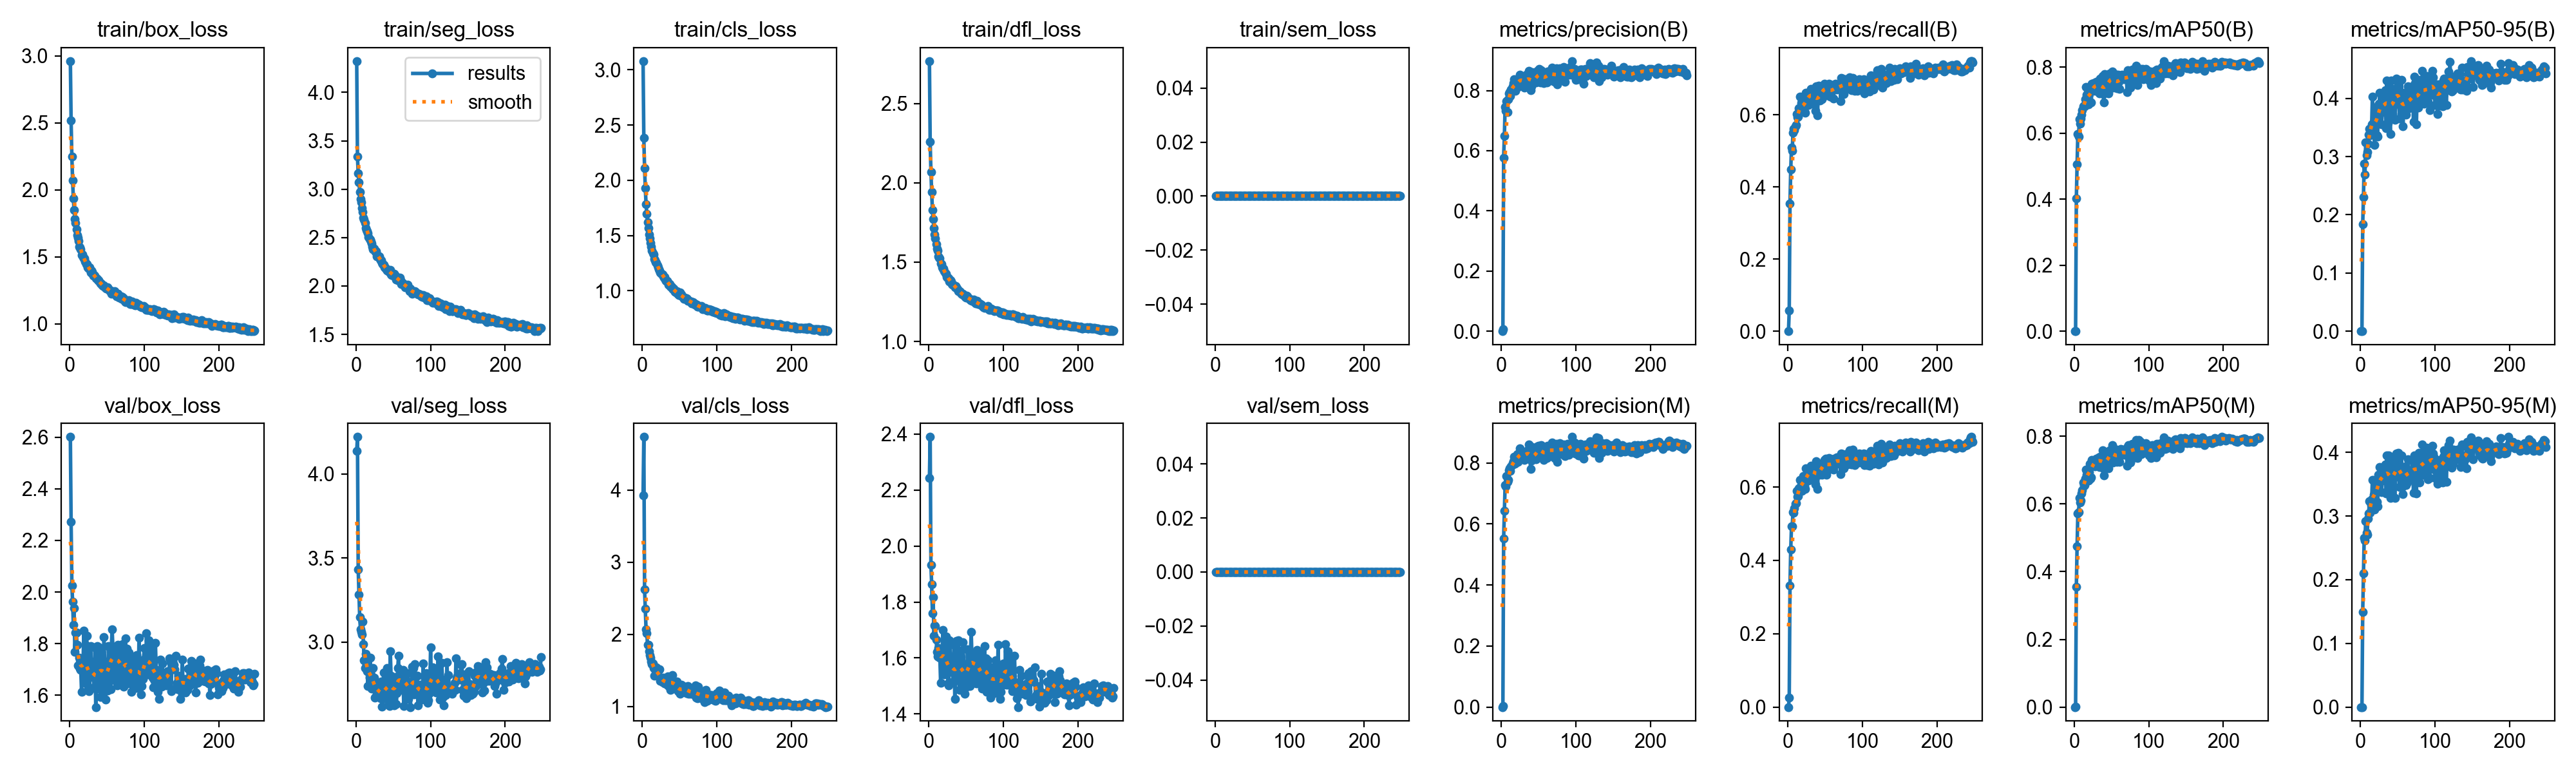

The data file committed next to this chart (first rows):
epoch, time, train/box_loss, train/seg_loss, train/cls_loss, train/dfl_loss, train/sem_loss, metrics/precision(B), metrics/recall(B), metrics/mAP50(B), metrics/mAP50-95(B), metrics/precision(M), metrics/recall(M), metrics/mAP50(M), metrics/mAP50-95(M), val/box_loss, val/seg_loss, val/cls_loss, val/dfl_loss, val/sem_loss, lr/pg0, lr/pg1, lr/pg2
1, 42.13, 2.961, 4.323, 3.079, 2.767, 0, 0, 0, 0, 0, 0, 0, 0, 0, 2.601, 4.136, 3.925, 2.243, 0, 3.28704e-05, 3.28704e-05, 0.06716
2, 73.82, 2.517, 3.338, 2.385, 2.258, 0, 0.00667, 0.05799, 0.00095, 0.0002, 0.00294, 0.02551, 0.00022, 3e-05, 2.272, 4.221, 4.738, 2.389, 0, 6.60726e-05, 6.60726e-05, 0.03386
3, 103.9, 2.248, 3.161, 2.108, 2.07, 0, 0.5769, 0.3543, 0.4016, 0.1836, 0.5529, 0.3306, 0.3557, 0.1489, 2.026, 3.431, 2.62, 1.932, 0, 9.91429e-05, 9.91429e-05, 0.0005621
4, 134.3, 2.07, 3.069, 1.927, 1.94, 0, 0.6499, 0.448, 0.5062, 0.23, 0.6433, 0.43, 0.4759, 0.2096, 1.963, 3.283, 2.355, 1.863, 0, 9.9406e-05, 9.9406e-05, 9.9406e-05
5, 164.3, 1.936, 2.974, 1.785, 1.83, 0, 0.7465, 0.5088, 0.598, 0.2885, 0.728, 0.4926, 0.5715, 0.2655, 1.874, 3.148, 2.069, 1.76, 0, 9.9208e-05, 9.9208e-05, 9.9208e-05
6, 194.8, 1.852, 2.896, 1.698, 1.773, 0, 0.7329, 0.5004, 0.5895, 0.2687, 0.7223, 0.4932, 0.5754, 0.2622, 1.937, 3.075, 2.011, 1.818, 0, 9.901e-05, 9.901e-05, 9.901e-05
7, 224.6, 1.783, 2.862, 1.623, 1.714, 0, 0.7641, 0.5509, 0.6433, 0.3248, 0.7579, 0.5317, 0.6179, 0.2917, 1.769, 3.058, 1.854, 1.68, 0, 9.8812e-05, 9.8812e-05, 9.8812e-05
8, 254.9, 1.752, 2.808, 1.569, 1.676, 0, 0.7288, 0.5605, 0.6284, 0.3019, 0.7381, 0.5294, 0.6042, 0.2736, 1.844, 3.043, 1.854, 1.717, 0, 9.8614e-05, 9.8614e-05, 9.8614e-05
9, 284.8, 1.708, 2.766, 1.512, 1.649, 0, 0.7719, 0.5574, 0.6447, 0.3082, 0.7434, 0.5419, 0.6101, 0.2712, 1.842, 3.123, 1.768, 1.714, 0, 9.8416e-05, 9.8416e-05, 9.8416e-05
10, 314.8, 1.663, 2.707, 1.475, 1.614, 0, 0.7911, 0.5688, 0.6568, 0.3223, 0.7755, 0.5544, 0.6306, 0.2956, 1.795, 2.986, 1.71, 1.666, 0, 9.8218e-05, 9.8218e-05, 9.8218e-05
11, 345.5, 1.645, 2.682, 1.435, 1.586, 0, 0.7955, 0.572, 0.6691, 0.3374, 0.7828, 0.5552, 0.6412, 0.3042, 1.716, 2.892, 1.677, 1.622, 0, 9.802e-05, 9.802e-05, 9.802e-05
12, 376, 1.62, 2.652, 1.401, 1.573, 0, 0.781, 0.6016, 0.6812, 0.3472, 0.7729, 0.5903, 0.6628, 0.3239, 1.712, 2.847, 1.622, 1.606, 0, 9.7822e-05, 9.7822e-05, 9.7822e-05
13, 406.5, 1.577, 2.601, 1.361, 1.537, 0, 0.8041, 0.5932, 0.6837, 0.337, 0.7884, 0.5732, 0.655, 0.3056, 1.745, 2.929, 1.584, 1.635, 0, 9.7624e-05, 9.7624e-05, 9.7624e-05
14, 438.2, 1.572, 2.58, 1.338, 1.529, 0, 0.8071, 0.5941, 0.6822, 0.3482, 0.7932, 0.5761, 0.6556, 0.3175, 1.704, 2.863, 1.596, 1.603, 0, 9.7426e-05, 9.7426e-05, 9.7426e-05
15, 468.7, 1.559, 2.567, 1.329, 1.522, 0, 0.8132, 0.6179, 0.7036, 0.3551, 0.8001, 0.5965, 0.6748, 0.3264, 1.697, 2.825, 1.531, 1.602, 0, 9.7228e-05, 9.7228e-05, 9.7228e-05
16, 499.2, 1.516, 2.547, 1.286, 1.492, 0, 0.8257, 0.651, 0.7402, 0.4033, 0.805, 0.62, 0.7018, 0.3571, 1.613, 2.736, 1.427, 1.512, 0, 9.703e-05, 9.703e-05, 9.703e-05
17, 529.2, 1.518, 2.508, 1.278, 1.488, 0, 0.8367, 0.6181, 0.7164, 0.3578, 0.82, 0.601, 0.6871, 0.3277, 1.736, 2.841, 1.513, 1.619, 0, 9.6832e-05, 9.6832e-05, 9.6832e-05
18, 559.1, 1.501, 2.483, 1.26, 1.468, 0, 0.8103, 0.6317, 0.7158, 0.3533, 0.7981, 0.619, 0.6933, 0.3333, 1.719, 2.787, 1.495, 1.623, 0, 9.6634e-05, 9.6634e-05, 9.6634e-05
19, 588.9, 1.49, 2.476, 1.252, 1.46, 0, 0.7995, 0.6095, 0.6866, 0.3204, 0.8, 0.589, 0.6691, 0.3102, 1.85, 2.906, 1.544, 1.7, 0, 9.6436e-05, 9.6436e-05, 9.6436e-05
20, 619.2, 1.49, 2.461, 1.232, 1.457, 0, 0.8229, 0.6205, 0.7177, 0.3766, 0.8128, 0.6074, 0.6949, 0.3439, 1.654, 2.797, 1.439, 1.556, 0, 9.6238e-05, 9.6238e-05, 9.6238e-05
21, 649.3, 1.466, 2.436, 1.215, 1.441, 0, 0.8354, 0.6419, 0.7371, 0.3797, 0.8293, 0.6297, 0.7181, 0.3572, 1.647, 2.724, 1.43, 1.541, 0, 9.604e-05, 9.604e-05, 9.604e-05
22, 678.9, 1.448, 2.404, 1.193, 1.43, 0, 0.812, 0.6095, 0.6932, 0.3364, 0.803, 0.6014, 0.6753, 0.3228, 1.794, 2.761, 1.502, 1.67, 0, 9.5842e-05, 9.5842e-05, 9.5842e-05
23, 708.4, 1.447, 2.381, 1.182, 1.426, 0, 0.8167, 0.606, 0.6928, 0.3347, 0.8178, 0.5949, 0.6781, 0.3152, 1.83, 2.844, 1.512, 1.676, 0, 9.5644e-05, 9.5644e-05, 9.5644e-05
24, 738.5, 1.421, 2.387, 1.166, 1.406, 0, 0.8396, 0.6602, 0.7499, 0.3884, 0.8267, 0.6514, 0.7296, 0.3649, 1.68, 2.785, 1.357, 1.569, 0, 9.5446e-05, 9.5446e-05, 9.5446e-05
25, 768.3, 1.417, 2.368, 1.162, 1.401, 0, 0.8522, 0.6451, 0.7463, 0.391, 0.8481, 0.6283, 0.7252, 0.3634, 1.634, 2.669, 1.364, 1.545, 0, 9.5248e-05, 9.5248e-05, 9.5248e-05
26, 798.1, 1.413, 2.351, 1.145, 1.403, 0, 0.8463, 0.6448, 0.7514, 0.4094, 0.8323, 0.6318, 0.7274, 0.3775, 1.617, 2.671, 1.356, 1.51, 0, 9.505e-05, 9.505e-05, 9.505e-05
27, 827.7, 1.422, 2.359, 1.15, 1.399, 0, 0.8367, 0.6552, 0.7516, 0.409, 0.8287, 0.6383, 0.7263, 0.3678, 1.624, 2.743, 1.337, 1.503, 0, 9.4852e-05, 9.4852e-05, 9.4852e-05
28, 857, 1.387, 2.306, 1.13, 1.379, 0, 0.8298, 0.6269, 0.7281, 0.3552, 0.8177, 0.6177, 0.7116, 0.3373, 1.791, 2.725, 1.401, 1.664, 0, 9.4654e-05, 9.4654e-05, 9.4654e-05
29, 887.1, 1.401, 2.322, 1.121, 1.386, 0, 0.826, 0.6558, 0.7401, 0.3761, 0.8273, 0.6402, 0.7256, 0.3563, 1.731, 2.72, 1.347, 1.606, 0, 9.4456e-05, 9.4456e-05, 9.4456e-05
30, 916.6, 1.391, 2.302, 1.123, 1.376, 0, 0.8359, 0.6657, 0.7552, 0.3967, 0.821, 0.6524, 0.7349, 0.3633, 1.67, 2.738, 1.321, 1.55, 0, 9.4258e-05, 9.4258e-05, 9.4258e-05
31, 946.8, 1.371, 2.306, 1.103, 1.364, 0, 0.8105, 0.6709, 0.748, 0.3898, 0.8106, 0.6576, 0.7314, 0.3691, 1.675, 2.703, 1.341, 1.557, 0, 9.406e-05, 9.406e-05, 9.406e-05
32, 976.8, 1.358, 2.283, 1.09, 1.359, 0, 0.8354, 0.6489, 0.7379, 0.3771, 0.8326, 0.6376, 0.7208, 0.3597, 1.705, 2.68, 1.347, 1.58, 0, 9.3862e-05, 9.3862e-05, 9.3862e-05
33, 1006, 1.364, 2.266, 1.087, 1.358, 0, 0.8526, 0.6607, 0.7593, 0.4142, 0.8375, 0.6499, 0.7378, 0.3806, 1.628, 2.666, 1.302, 1.516, 0, 9.3664e-05, 9.3664e-05, 9.3664e-05
34, 1036, 1.36, 2.264, 1.079, 1.354, 0, 0.817, 0.6303, 0.72, 0.3485, 0.8134, 0.6254, 0.7097, 0.3351, 1.786, 2.763, 1.414, 1.648, 0, 9.3466e-05, 9.3466e-05, 9.3466e-05
35, 1066, 1.34, 2.243, 1.058, 1.343, 0, 0.8515, 0.6674, 0.7647, 0.4311, 0.8417, 0.6534, 0.7407, 0.395, 1.555, 2.613, 1.282, 1.453, 0, 9.3268e-05, 9.3268e-05, 9.3268e-05
36, 1097, 1.341, 2.224, 1.058, 1.348, 0, 0.831, 0.6599, 0.7531, 0.4123, 0.8287, 0.6454, 0.7366, 0.3817, 1.626, 2.66, 1.287, 1.527, 0, 9.307e-05, 9.307e-05, 9.307e-05
37, 1126, 1.337, 2.218, 1.059, 1.342, 0, 0.8659, 0.61, 0.7217, 0.3571, 0.8606, 0.6066, 0.7122, 0.3416, 1.79, 2.818, 1.398, 1.66, 0, 9.2872e-05, 9.2872e-05, 9.2872e-05
38, 1156, 1.324, 2.195, 1.035, 1.334, 0, 0.8547, 0.6789, 0.7733, 0.4181, 0.8483, 0.6703, 0.7597, 0.3957, 1.64, 2.666, 1.233, 1.528, 0, 9.2674e-05, 9.2674e-05, 9.2674e-05
39, 1186, 1.325, 2.194, 1.037, 1.329, 0, 0.8011, 0.6384, 0.7184, 0.3894, 0.7808, 0.6364, 0.7046, 0.3604, 1.66, 2.693, 1.378, 1.521, 0, 9.2476e-05, 9.2476e-05, 9.2476e-05
40, 1216, 1.315, 2.181, 1.019, 1.319, 0, 0.8148, 0.5984, 0.6922, 0.3385, 0.8075, 0.5941, 0.6849, 0.3287, 1.786, 2.717, 1.439, 1.663, 0, 9.2278e-05, 9.2278e-05, 9.2278e-05
41, 1245, 1.302, 2.175, 1.015, 1.315, 0, 0.8622, 0.6802, 0.7792, 0.4303, 0.8524, 0.6579, 0.7551, 0.3898, 1.594, 2.7, 1.251, 1.485, 0, 9.208e-05, 9.208e-05, 9.208e-05
42, 1274, 1.303, 2.161, 1.018, 1.312, 0, 0.8281, 0.6445, 0.7329, 0.3674, 0.8164, 0.6341, 0.7125, 0.3347, 1.768, 2.844, 1.339, 1.627, 0, 9.1882e-05, 9.1882e-05, 9.1882e-05
43, 1304, 1.294, 2.167, 1.001, 1.304, 0, 0.8314, 0.639, 0.732, 0.3735, 0.8138, 0.6351, 0.7182, 0.35, 1.743, 2.75, 1.327, 1.603, 0, 9.1684e-05, 9.1684e-05, 9.1684e-05
44, 1333, 1.288, 2.143, 0.9911, 1.3, 0, 0.832, 0.6651, 0.7537, 0.409, 0.8176, 0.6613, 0.74, 0.3817, 1.639, 2.639, 1.293, 1.507, 0, 9.1486e-05, 9.1486e-05, 9.1486e-05
45, 1363, 1.284, 2.156, 0.9863, 1.297, 0, 0.8394, 0.666, 0.7611, 0.4162, 0.8385, 0.652, 0.7448, 0.3863, 1.606, 2.618, 1.263, 1.495, 0, 9.1288e-05, 9.1288e-05, 9.1288e-05
46, 1393, 1.29, 2.163, 0.9967, 1.3, 0, 0.8276, 0.6428, 0.7203, 0.363, 0.8112, 0.6338, 0.7065, 0.3289, 1.824, 2.943, 1.345, 1.656, 0, 9.109e-05, 9.109e-05, 9.109e-05
47, 1423, 1.275, 2.117, 0.9718, 1.293, 0, 0.8282, 0.6703, 0.7535, 0.3904, 0.8185, 0.6553, 0.7307, 0.3615, 1.73, 2.797, 1.284, 1.579, 0, 9.0892e-05, 9.0892e-05, 9.0892e-05
48, 1452, 1.269, 2.11, 0.9722, 1.286, 0, 0.8652, 0.6794, 0.7806, 0.4342, 0.8531, 0.6692, 0.7595, 0.3978, 1.583, 2.659, 1.214, 1.471, 0, 9.0694e-05, 9.0694e-05, 9.0694e-05
49, 1481, 1.266, 2.122, 0.9607, 1.281, 0, 0.8577, 0.685, 0.7741, 0.4188, 0.8446, 0.6741, 0.7547, 0.381, 1.646, 2.731, 1.231, 1.511, 0, 9.0496e-05, 9.0496e-05, 9.0496e-05
50, 1511, 1.262, 2.107, 0.9614, 1.277, 0, 0.8648, 0.6711, 0.7705, 0.4064, 0.8557, 0.6704, 0.7611, 0.3776, 1.709, 2.69, 1.195, 1.561, 0, 9.0298e-05, 9.0298e-05, 9.0298e-05
51, 1540, 1.274, 2.125, 0.9827, 1.289, 0, 0.8711, 0.68, 0.7872, 0.4322, 0.8472, 0.6773, 0.7741, 0.3992, 1.618, 2.623, 1.177, 1.499, 0, 9.01e-05, 9.01e-05, 9.01e-05
52, 1570, 1.264, 2.114, 0.9666, 1.284, 0, 0.827, 0.6544, 0.7371, 0.3658, 0.8358, 0.6327, 0.7226, 0.3458, 1.79, 2.773, 1.302, 1.631, 0, 8.9902e-05, 8.9902e-05, 8.9902e-05
53, 1600, 1.252, 2.104, 0.9509, 1.275, 0, 0.8676, 0.6744, 0.7654, 0.4026, 0.8573, 0.6616, 0.7484, 0.3636, 1.716, 2.79, 1.22, 1.551, 0, 8.9704e-05, 8.9704e-05, 8.9704e-05
54, 1629, 1.244, 2.069, 0.9442, 1.27, 0, 0.8339, 0.6608, 0.745, 0.387, 0.8227, 0.6582, 0.7385, 0.3754, 1.722, 2.628, 1.284, 1.561, 0, 8.9506e-05, 8.9506e-05, 8.9506e-05
55, 1659, 1.248, 2.064, 0.946, 1.27, 0, 0.8624, 0.6867, 0.7791, 0.432, 0.8525, 0.6788, 0.7628, 0.3951, 1.623, 2.696, 1.204, 1.501, 0, 8.9308e-05, 8.9308e-05, 8.9308e-05
56, 1688, 1.225, 2.061, 0.9268, 1.261, 0, 0.8324, 0.6694, 0.7526, 0.3757, 0.8212, 0.6604, 0.7371, 0.3458, 1.79, 2.846, 1.255, 1.619, 0, 8.911e-05, 8.911e-05, 8.911e-05
57, 1718, 1.236, 2.082, 0.9355, 1.262, 0, 0.8249, 0.65, 0.737, 0.3517, 0.8096, 0.6486, 0.7251, 0.3342, 1.856, 2.917, 1.272, 1.693, 0, 8.8912e-05, 8.8912e-05, 8.8912e-05
58, 1748, 1.232, 2.053, 0.9248, 1.258, 0, 0.852, 0.6595, 0.7506, 0.3802, 0.8466, 0.6564, 0.7421, 0.3612, 1.784, 2.756, 1.235, 1.6, 0, 8.8714e-05, 8.8714e-05, 8.8714e-05
59, 1777, 1.233, 2.085, 0.9328, 1.257, 0, 0.8551, 0.6827, 0.7774, 0.4096, 0.836, 0.6756, 0.7584, 0.3683, 1.69, 2.739, 1.181, 1.543, 0, 8.8516e-05, 8.8516e-05, 8.8516e-05
60, 1806, 1.244, 2.058, 0.9275, 1.263, 0, 0.8413, 0.6714, 0.7563, 0.4076, 0.8332, 0.6646, 0.7433, 0.3782, 1.658, 2.716, 1.254, 1.515, 0, 8.8318e-05, 8.8318e-05, 8.8318e-05
... 188 more rows
